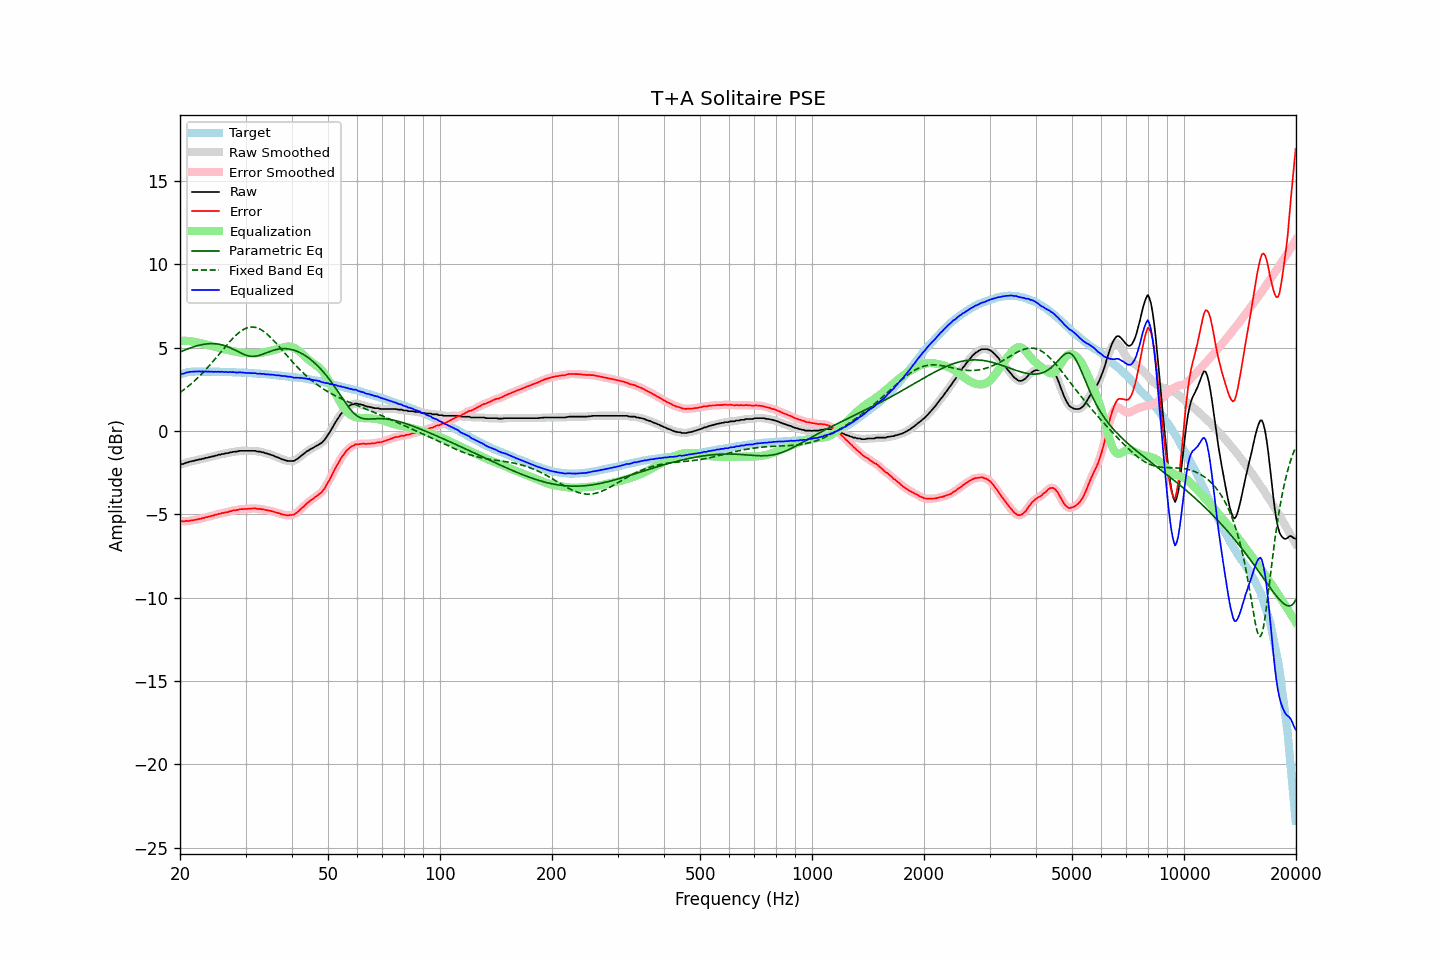

Source data for this figure (header and first rows):
frequency, raw, error, smoothed, error_smoothed, equalization, parametric_eq, fixed_band_eq, equalized_raw, equalized_smoothed, target
20.00, -2.01, -5.40, -2.01, -5.40, 5.41, 4.73, 2.30, 3.40, 3.40, 3.39
20.20, -1.98, -5.40, -1.99, -5.41, 5.41, 4.77, 2.37, 3.43, 3.42, 3.42
20.40, -1.98, -5.43, -1.97, -5.42, 5.41, 4.82, 2.44, 3.43, 3.44, 3.45
20.61, -1.94, -5.41, -1.94, -5.42, 5.41, 4.86, 2.52, 3.47, 3.47, 3.47
20.81, -1.89, -5.39, -1.91, -5.41, 5.40, 4.89, 2.59, 3.51, 3.50, 3.50
21.02, -1.88, -5.41, -1.87, -5.40, 5.40, 4.93, 2.67, 3.51, 3.52, 3.53
21.23, -1.84, -5.38, -1.85, -5.39, 5.39, 4.97, 2.75, 3.54, 3.54, 3.54
21.44, -1.82, -5.37, -1.83, -5.38, 5.38, 5.00, 2.83, 3.55, 3.55, 3.55
21.66, -1.80, -5.36, -1.80, -5.36, 5.36, 5.03, 2.92, 3.56, 3.56, 3.56
21.87, -1.78, -5.34, -1.78, -5.35, 5.34, 5.06, 3.00, 3.56, 3.56, 3.56
22.09, -1.75, -5.32, -1.76, -5.32, 5.32, 5.09, 3.09, 3.57, 3.57, 3.57
22.31, -1.74, -5.31, -1.74, -5.31, 5.30, 5.12, 3.18, 3.56, 3.57, 3.57
22.54, -1.70, -5.27, -1.71, -5.28, 5.28, 5.14, 3.28, 3.58, 3.57, 3.57
22.76, -1.70, -5.27, -1.70, -5.26, 5.26, 5.17, 3.37, 3.56, 3.56, 3.57
22.99, -1.66, -5.22, -1.67, -5.23, 5.24, 5.18, 3.47, 3.57, 3.57, 3.56
23.22, -1.66, -5.22, -1.65, -5.21, 5.21, 5.20, 3.57, 3.55, 3.56, 3.56
23.45, -1.61, -5.17, -1.63, -5.18, 5.19, 5.21, 3.68, 3.57, 3.56, 3.56
23.69, -1.61, -5.17, -1.61, -5.16, 5.16, 5.23, 3.78, 3.55, 3.56, 3.56
23.92, -1.57, -5.13, -1.58, -5.14, 5.14, 5.23, 3.89, 3.57, 3.56, 3.56
24.16, -1.56, -5.12, -1.56, -5.12, 5.11, 5.24, 4.00, 3.55, 3.55, 3.56
24.40, -1.52, -5.08, -1.53, -5.09, 5.09, 5.24, 4.11, 3.56, 3.56, 3.56
24.65, -1.52, -5.07, -1.51, -5.06, 5.06, 5.24, 4.22, 3.54, 3.55, 3.55
24.89, -1.47, -5.02, -1.48, -5.03, 5.04, 5.23, 4.34, 3.56, 3.55, 3.55
25.14, -1.47, -5.02, -1.46, -5.01, 5.01, 5.22, 4.45, 3.54, 3.55, 3.55
25.39, -1.42, -4.97, -1.43, -4.98, 4.99, 5.21, 4.57, 3.56, 3.55, 3.55
25.65, -1.42, -4.97, -1.42, -4.96, 4.96, 5.19, 4.68, 3.54, 3.55, 3.55
25.91, -1.38, -4.92, -1.39, -4.94, 4.94, 5.17, 4.80, 3.56, 3.55, 3.54
26.16, -1.38, -4.92, -1.37, -4.91, 4.92, 5.14, 4.91, 3.53, 3.54, 3.54
26.43, -1.35, -4.89, -1.36, -4.90, 4.89, 5.11, 5.03, 3.54, 3.54, 3.54
26.69, -1.33, -4.87, -1.34, -4.88, 4.87, 5.08, 5.14, 3.54, 3.53, 3.54
26.96, -1.33, -4.87, -1.32, -4.85, 4.85, 5.04, 5.25, 3.52, 3.53, 3.54
27.23, -1.28, -4.81, -1.30, -4.83, 4.83, 5.00, 5.36, 3.54, 3.53, 3.53
27.50, -1.28, -4.81, -1.28, -4.80, 4.81, 4.95, 5.47, 3.52, 3.53, 3.53
27.77, -1.25, -4.77, -1.26, -4.78, 4.78, 4.91, 5.57, 3.53, 3.53, 3.52
28.05, -1.24, -4.76, -1.25, -4.77, 4.76, 4.86, 5.67, 3.52, 3.51, 3.52
28.33, -1.24, -4.75, -1.23, -4.75, 4.74, 4.81, 5.76, 3.50, 3.51, 3.51
28.62, -1.22, -4.73, -1.22, -4.73, 4.73, 4.76, 5.84, 3.50, 3.51, 3.51
28.90, -1.19, -4.70, -1.20, -4.71, 4.71, 4.71, 5.92, 3.52, 3.51, 3.51
29.19, -1.19, -4.69, -1.19, -4.70, 4.70, 4.66, 5.99, 3.51, 3.51, 3.50
29.48, -1.19, -4.69, -1.19, -4.69, 4.69, 4.62, 6.06, 3.50, 3.50, 3.50
29.78, -1.19, -4.68, -1.19, -4.68, 4.68, 4.58, 6.11, 3.49, 3.49, 3.49
30.08, -1.19, -4.68, -1.19, -4.68, 4.68, 4.54, 6.16, 3.48, 3.48, 3.49
30.38, -1.19, -4.67, -1.19, -4.68, 4.67, 4.52, 6.19, 3.48, 3.48, 3.48
30.68, -1.19, -4.67, -1.19, -4.67, 4.66, 4.49, 6.22, 3.47, 3.47, 3.48
30.99, -1.19, -4.66, -1.19, -4.66, 4.66, 4.48, 6.23, 3.47, 3.47, 3.47
31.30, -1.19, -4.65, -1.19, -4.65, 4.66, 4.47, 6.23, 3.47, 3.47, 3.46
31.61, -1.19, -4.65, -1.19, -4.65, 4.66, 4.48, 6.23, 3.46, 3.46, 3.46
31.93, -1.19, -4.64, -1.21, -4.66, 4.66, 4.49, 6.21, 3.47, 3.45, 3.45
32.24, -1.23, -4.67, -1.22, -4.66, 4.66, 4.50, 6.18, 3.43, 3.44, 3.44
32.57, -1.24, -4.68, -1.24, -4.68, 4.67, 4.53, 6.14, 3.43, 3.43, 3.44
32.89, -1.24, -4.67, -1.26, -4.68, 4.68, 4.56, 6.10, 3.44, 3.43, 3.43
33.22, -1.28, -4.70, -1.27, -4.70, 4.70, 4.59, 6.04, 3.41, 3.43, 3.42
33.55, -1.28, -4.70, -1.30, -4.71, 4.71, 4.62, 5.98, 3.43, 3.42, 3.42
33.89, -1.33, -4.74, -1.33, -4.73, 4.73, 4.66, 5.90, 3.40, 3.41, 3.41
34.23, -1.35, -4.75, -1.35, -4.75, 4.75, 4.70, 5.82, 3.40, 3.40, 3.40
34.57, -1.38, -4.77, -1.39, -4.77, 4.77, 4.74, 5.74, 3.39, 3.39, 3.39
34.92, -1.41, -4.79, -1.41, -4.79, 4.79, 4.77, 5.65, 3.38, 3.38, 3.38
35.27, -1.44, -4.81, -1.44, -4.81, 4.82, 4.80, 5.55, 3.37, 3.37, 3.37
35.62, -1.47, -4.83, -1.48, -4.84, 4.84, 4.84, 5.45, 3.37, 3.36, 3.36
35.97, -1.52, -4.87, -1.52, -4.87, 4.87, 4.86, 5.35, 3.35, 3.35, 3.35
... 635 more rows
